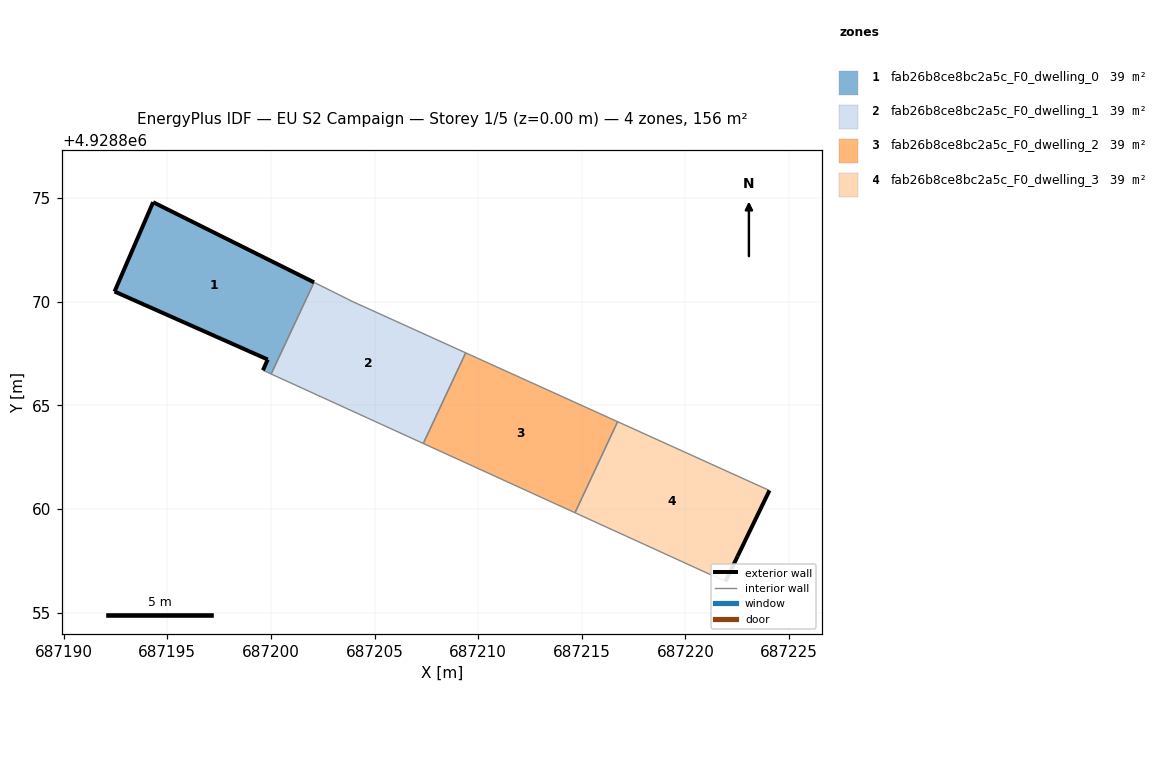
=== STOREY PLAN SPEC (per zone: floor XY polygon, exterior-wall plan segments, windows/doors) ===
zone 1: fab26b8ce8bc2a5c_F0_dwelling_0  (39.0 m²)
  floor: (687200.01, 4928866.51) (687202.08, 4928870.93) (687194.31, 4928874.80) (687192.45, 4928870.49) (687199.84, 4928867.21) (687199.61, 4928866.69)
  exterior wall: (687199.61, 4928866.69) – (687199.84, 4928867.21)  [0.6 m]
  exterior wall: (687199.84, 4928867.21) – (687192.45, 4928870.49)  [8.1 m]
  exterior wall: (687192.45, 4928870.49) – (687194.31, 4928874.80)  [4.7 m]
  exterior wall: (687194.31, 4928874.80) – (687202.08, 4928870.93)  [8.7 m]
  interior walls: 2
zone 2: fab26b8ce8bc2a5c_F0_dwelling_1  (39.0 m²)
  floor: (687207.35, 4928863.16) (687209.40, 4928867.53) (687203.95, 4928870.00) (687202.08, 4928870.93) (687200.01, 4928866.51)
  interior walls: 5
zone 3: fab26b8ce8bc2a5c_F0_dwelling_2  (39.0 m²)
  floor: (687214.67, 4928859.81) (687216.73, 4928864.21) (687209.40, 4928867.53) (687207.35, 4928863.16)
  interior walls: 4
zone 4: fab26b8ce8bc2a5c_F0_dwelling_3  (39.0 m²)
  floor: (687222.51, 4928857.71) (687224.05, 4928860.89) (687216.73, 4928864.21) (687214.67, 4928859.81) (687221.93, 4928856.50)
  exterior wall: (687224.05, 4928860.89) – (687222.51, 4928857.71)  [3.5 m]
  exterior wall: (687222.51, 4928857.71) – (687221.93, 4928856.50)  [1.3 m]
  interior walls: 3

=== DERIVED (storey summary) ===
Building: EU S2 Campaign
Storey: 1 of 5  (floor level z = 0.00 m)
Storey gross floor area: 155.8 m²
Zones on this storey: 4
  - fab26b8ce8bc2a5c_F0_dwelling_0: floor 39.0 m²; exterior wall 22.0 m (66.1 m²); WWR 0.0%
  - fab26b8ce8bc2a5c_F0_dwelling_1: floor 39.0 m²
  - fab26b8ce8bc2a5c_F0_dwelling_2: floor 39.0 m²
  - fab26b8ce8bc2a5c_F0_dwelling_3: floor 39.0 m²; exterior wall 4.9 m (14.6 m²); WWR 0.0%
Zone adjacency (shared interzone walls):
  - fab26b8ce8bc2a5c_F0_dwelling_0 ↔ fab26b8ce8bc2a5c_F0_dwelling_1
  - fab26b8ce8bc2a5c_F0_dwelling_1 ↔ fab26b8ce8bc2a5c_F0_dwelling_2
  - fab26b8ce8bc2a5c_F0_dwelling_2 ↔ fab26b8ce8bc2a5c_F0_dwelling_3